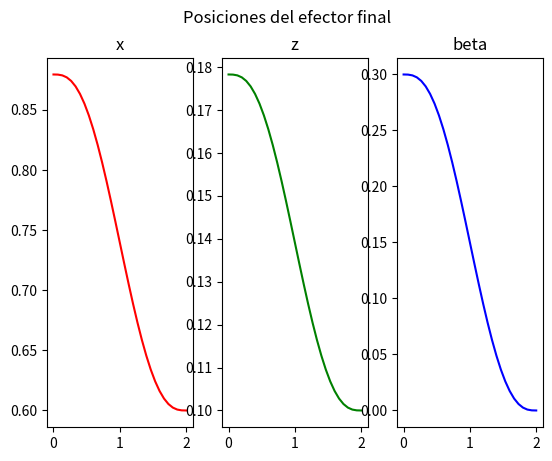
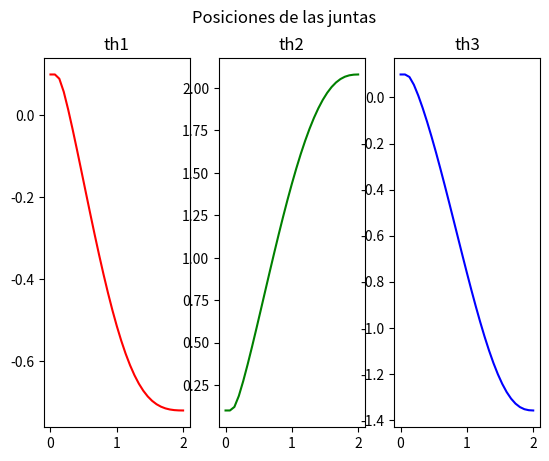

The script that saved these images, in order:
#!/usr/bin/env python3
from sympy import *
import matplotlib.pyplot as plt

class Robot():
  def __init__(self, 
               l:tuple[float]=(0.3, 0.3, 0.3)):
    th1, th2, th3 = symbols("theta_1,theta_2,theta_3")

    T_0_1 = self.tr_h(gamma=pi/2,
                      act=th1)
    T_1_2 = self.tr_h(x = l[0],
                      act=th2)
    T_2_3 = self.tr_h(x = l[1],
                      act=th3)
    T_3_p = self.tr_h(x=l[2])

    T_0_p = T_0_1 * T_1_2 * T_2_3 * T_3_p
    T_0_p = simplify(T_0_p)
    # Vector de postura
    xi_0_p = Matrix([T_0_p[0, 3],
                     T_0_p[2, 3],
                     th1 + th2 + th3])
    # Jacobiano
    J = Matrix([[diff(xi_0_p, th1),
                 diff(xi_0_p, th2),
                 diff(xi_0_p, th3)]])
    J_inv = J.inv()

    # Velocidades del E.F. como variables
    x_dot, z_dot, beta_dot = symbols("x_dot, z_dot, beta_dot")
    # Construir polinomio lambda
    t = symbols("t")
    a_0, a_1, a_2, a_3, a_4, a_5 = symbols("a_0, a_1, a_2, a_3, a_4, a_5")
    lam = a_0 + a_1 * t + a_2 * t**2 + a_3 * t**3 + a_4 * t**4 + a_5 * t**5    
    lam_dot = diff(lam, t)
    lam_dot_dot = diff(lam_dot, t)
    # Almacenar variables en el objeto
    self.th1, self.th2, self.th3 = th1, th2, th3
    self.xi_0_p = xi_0_p
    self.J_inv = J_inv
    self.x_dot, self.z_dot, self.beta_dot = symbols("x_dot, z_dot, beta_dot")
    self.a_0, self.a_1, self.a_2, self.a_3, self.a_4, self.a_5 = a_0, a_1, a_2, a_3, a_4, a_5
    self.t = t
    self.lam, self.lam_dot, self.lam_dot_dot = lam, lam_dot, lam_dot_dot
    pass
  def def_tray(self, t_f:float=2, frec:float=15, 
               th_i:tuple[float]=(0.1, 0.1,0.1), 
               xi_f:tuple[float]=(0.6, 0.1, 0)):
    
    # Posición del efector final substituyendo en la postura (m, rad)
    xi_i = self.xi_0_p.subs({self.th1: th_i[0], 
                             self.th2: th_i[1], 
                             self.th3: th_i[2]})
    # Muestreo y dt
    self.dt = 1.0/frec
    self.muestras = t_f * frec + 1

    #Eq. de restricción para trayectoria
    eq1 = self.lam.subs({self.t: 0})
    eq2 = self.lam.subs({self.t: t_f}) - 1
    eq3 = self.lam_dot.subs({self.t: 0})
    eq4 = self.lam_dot.subs({self.t: t_f})
    eq5 = self.lam_dot_dot.subs({self.t: 0})
    eq6 = self.lam_dot_dot.subs({self.t: t_f})
    solutions = solve((eq1, eq2, eq3, eq4, eq5, eq6),
                  (self.a_0, self.a_1, self.a_2, self.a_3, self.a_4, self.a_5))
    # Sustituyendo solución en polinimio lambda
    lam_s         = self.lam.subs(solutions)
    lam_dot_s     = self.lam_dot.subs(solutions)
    lam_dot_dot_s = self.lam_dot_dot.subs(solutions)
    
    # Ecuación de posiciones, velocidades y acc.
    xi_f = Matrix([xi_f[0], xi_f[1], xi_f[2]])
    xi_eq         = xi_i + (xi_f - xi_i) * lam_s
    xi_dot_eq     = (xi_f - xi_i) * lam_dot_s
    xi_dot_dot_eq = (xi_f - xi_i) * lam_dot_dot_s
    
    # Arreglos para almacenar muestreo
    # Tiempo
    t_m = Matrix.zeros(1, self.muestras)
    for i in range(self.muestras):
      t_m[i] = self.dt * i
    # Posición, velocidad y aceleración del E.F.
    xi_m         = Matrix.zeros(3, self.muestras)
    xi_dot_m     = Matrix.zeros(3, self.muestras)
    xi_dot_dot_m = Matrix.zeros(3, self.muestras)
    # Muestreo E.F.
    for i in range(self.muestras):
      xi_m[:, i]         = xi_eq.        subs({self.t: t_m[i]})
      xi_dot_m[:, i]     = xi_dot_eq.    subs({self.t: t_m[i]})
      xi_dot_dot_m[:, i] = xi_dot_dot_eq.subs({self.t: t_m[i]})
    print(xi_m[:, self.muestras - 1])
    # ---- Cinemática inversa
    # Velocidades de las juntas como ecuación
    th_dot_eq = self.J_inv * Matrix([self.x_dot, 
                                     self.z_dot,
                                     self.beta_dot])
    # Posición, velocidad y aceleración de las juntas
    th_m         = Matrix.zeros(3, self.muestras)
    th_dot_m     = Matrix.zeros(3, self.muestras)
    th_dot_dot_m = Matrix.zeros(3, self.muestras)
    # Agregar valor conocido
    th_m[:, 0] = Matrix([th_i[0], 
                         th_i[1], 
                         th_i[2]])
    #Muestreo de las juntas
    for i in range(self.muestras):
      # Velocidades
      th_dot_m[:, i] = th_dot_eq.subs({
        self.th1: th_m[0, i],
        self.th2: th_m[1, i],
        self.th3: th_m[2, i],
        self.x_dot:    xi_dot_m[0, i],
        self.z_dot:    xi_dot_m[1, i],
        self.beta_dot: xi_dot_m[2, i]})
      th_dot_m[:, i] = th_dot_m[:, i].evalf()
      if i < self.muestras - 1:
        # Posiciones
        th_m[:, i+1] = th_m[:, i] + th_dot_m[:, i] * self.dt
      if not (i == 0):
        # Aceleración
        th_dot_dot_m[:, i-1] = (th_dot_m[:, i] - th_dot_m[:, i-1]) / self.dt
      
    # Guardar variables en la clase 
    # Efector final
    self.xi_m         = xi_m
    self.xi_dot_m     = xi_dot_m
    self.xi_dot_dot_m = xi_dot_dot_m
    # Juntas
    self.th_m         = th_m
    self.th_dot_m     = th_dot_m
    self.th_dot_dot_m = th_dot_dot_m
    # Tiempo
    self.t_m = t_m

  def imp_tray(self):
    fig, (x_g, z_g, be_g) = plt.subplots(nrows = 1, ncols = 3)
    fig.suptitle("Posiciones del efector final")
    x_g.set_title("x")
    z_g.set_title("z")
    be_g.set_title("beta")
    x_g.plot(self.t_m.T,  self.xi_m[0, :].T, color="RED")
    z_g.plot(self.t_m.T,  self.xi_m[1, :].T, color="green")
    be_g.plot(self.t_m.T, self.xi_m[2, :].T, color=(0,0,1))
    plt.show()
    pass
  def imp_junt(self):
    fig, (th1_g, th2_g, th3_g) = plt.subplots(nrows = 1, ncols = 3)
    fig.suptitle("Posiciones de las juntas")
    th1_g.set_title("th1")
    th2_g.set_title("th2")
    th3_g.set_title("th3")
    th1_g.plot(self.t_m.T,  self.th_m[0, :].T, color="RED")
    th2_g.plot(self.t_m.T,  self.th_m[1, :].T, color="green")
    th3_g.plot(self.t_m.T,  self.th_m[2, :].T, color=(0,0,1))
    plt.show()
    pass
  def _pos(self, x=0, y=0, z=0):
    pos = Matrix([[x],
                  [y],
                  [z]])
    
    return pos
  def _rot(self, gamma:float=0, beta:float=0, alpha:float=0, act:Symbol=0):
        R_x = Matrix([[1,          0,           0],
                      [0, cos(gamma), -sin(gamma)],
                      [0, sin(gamma),  cos(gamma)]])
        R_y = Matrix([[cos(beta),  0, sin(beta)],
                      [        0,  1,         0],
                      [-sin(beta), 0, cos(beta)]])
        R_z = Matrix([[cos(alpha), -sin(alpha), 0], 
                      [sin(alpha),  cos(alpha), 0],
                      [         0,           0, 1]])
        R_act = Matrix([[cos(act), -sin(act), 0], 
                      [sin(act),  cos(act), 0],
                      [         0,           0, 1]])
        # URDF maneja las rotaciones como zyx, y al final rotación de la junta
        return R_z * R_y * R_x * R_act
  def tr_h(self, x=0, y=0, z=0, gamma:float=0, beta:float=0, alpha:float=0, act:Symbol=0):
    pos = self._pos(x, y, z)
    rot = self._rot(gamma, beta, alpha, act)
    tr = Matrix.vstack(Matrix.hstack(rot, pos), Matrix([0, 0, 0, 1]).T)
    return tr

def main():
  robot = Robot()
  robot.def_tray()
  robot.imp_tray()
  robot.imp_junt()
if __name__ == "__main__":
  main()
